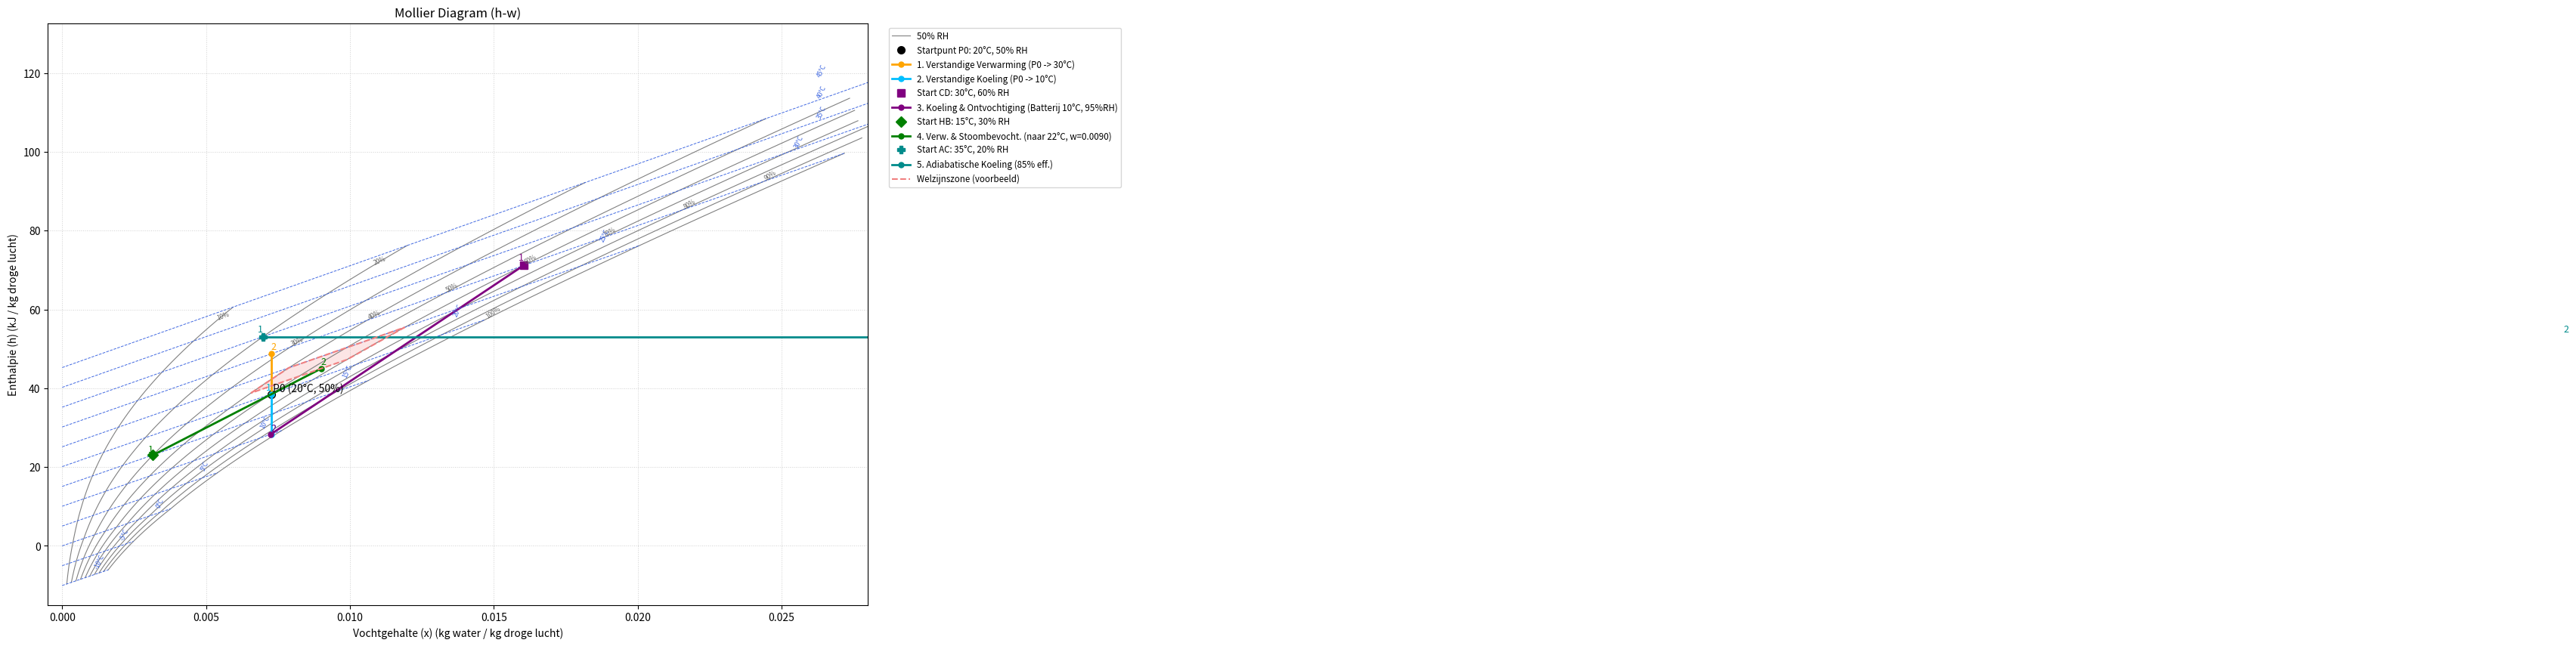

Python code for this plot:
import matplotlib.pyplot as plt
import numpy as np
from scipy.constants import R, zero_Celsius

"""
Mollier Diagram Generator en Luchtbehandelingsprocessen

Dit script genereert een Mollier (h-w) diagram en stelt gebruikers in staat
om diverse luchtbehandelingsprocessen te visualiseren.

Kernfunctionaliteit:
- Psychrometrische berekeningen: verzadigingsdruk, vochtgehalte, enthalpie, dauwpunt.
- Generatie van een Mollier-diagram met lijnen voor constante relatieve vochtigheid (RH)
  en constante temperatuur (isothermen).
- Visualisatie van standaard luchtbehandelingsprocessen:
    - Verstandige verwarming
    - Verstandige koeling
    - Koeling en ontvochtiging
    - Verwarming en bevochtiging (met stoom)
    - Adiabatische koeling (verdampingskoeling)
- Plotten van een voorbeeld welzijnszone.

Gebruikte bibliotheken:
- Matplotlib: Voor het genereren van de plots.
- NumPy: Voor numerieke operaties, met name array manipulaties.
- SciPy: Voor fysische constanten.

Formules en constanten zijn gebaseerd op standaard HVAC-literatuur en
psychrometrische principes. Waar mogelijk zijn bronnen of gebruikte benaderingen
in commentaar aangegeven.
"""

# Psychrometrische constanten
CP_AIR = 1006  # J/kg.K (specifieke warmte van droge lucht bij constante druk)
CP_WATER_VAPOR = 1860  # J/kg.K (specifieke warmte van waterdamp bij constante druk)
H_VAPORIZATION = 2.501e6  # J/kg (latente verdampingswarmte van water bij 0°C)
R_AIR = 287.058  # J/kg.K (specifieke gasconstante voor droge lucht)
R_WATER_VAPOR = 461.526 # J/kg.K (specifieke gasconstante voor waterdamp)
P_ATM = 101325 # Pa (standaard atmosferische druk)

def saturation_pressure(T_celsius):
    """
    Berekent de verzadigingsdampdruk (Pa) van water.
    Gebruikt Tetens' formule, die een goede benadering geeft voor typische HVAC temperaturen.
    Referentie: Buck (1981), Alduchov and Eskridge (1996) voor variaties.

    Args:
        T_celsius (float): Temperatuur in Celsius.

    Returns:
        float: Verzadigingsdampdruk in Pascal (Pa).
    """
    # T_kelvin = T_celsius + zero_Celsius # Niet direct nodig voor Tetens'

    if T_celsius >= 0:
        # Tetens' formule voor verzadigingsdampdruk boven water
        # Ps(T) = P0 * exp( (a*T) / (b+T) ) waar T in Celsius
        # P0 = 610.78 Pa (of 6.1078 hPa/mbar)
        # a = 17.27, b = 237.3 voor water
        Ps = 610.78 * np.exp((17.27 * T_celsius) / (T_celsius + 237.3))
    else:
        # Tetens' formule voor verzadigingsdampdruk boven ijs
        # a = 21.875, b = 265.5 voor ijs
        Ps = 610.78 * np.exp((21.875 * T_celsius) / (T_celsius + 265.5))
    return Ps


def humidity_ratio_from_rh(T_celsius, RH):
    """
    Berekent het vochtgehalte (kg waterdamp / kg droge lucht) op basis van
    temperatuur en relatieve vochtigheid.

    Args:
        T_celsius (float): Temperatuur in Celsius.
        RH (float): Relatieve vochtigheid (als fractie, bv. 0.5 voor 50%).

    Returns:
        float: Vochtgehalte (w) in kg/kg. Kan np.nan retourneren bij ongeldige input.
    """
    Ps = saturation_pressure(T_celsius)
    if Ps is None or np.isnan(Ps) or Ps < 0: # Controleer op ongeldige Ps
        return np.nan
    Pv = RH * Ps # Werkelijke dampdruk

    # Formule: w = (M_water / M_air) * Pv / (P_atm - Pv)
    # M_water / M_air = R_air / R_water_vapor approx 0.6219
    denominator = P_ATM - Pv
    if abs(denominator) < 1e-9 or denominator < 0: # Voorkom deling door nul of onfysische situatie
        return np.nan # Pv >= P_ATM is onfysisch voor 'vochtige lucht'

    w = (R_AIR / R_WATER_VAPOR) * Pv / denominator
    if w < 0: # Vochtgehalte kan niet negatief zijn
        return 0 # Of np.nan, afhankelijk van gewenste afhandeling
    return w

def enthalpy(T_celsius, w):
    """
    Berekent de specifieke enthalpie (kJ/kg droge lucht) van vochtige lucht.
    De referentietoestand is droge lucht en vloeibaar water bij 0°C.

    Args:
        T_celsius (float): Temperatuur in Celsius.
        w (float): Vochtgehalte (kg waterdamp / kg droge lucht).

    Returns:
        float: Specifieke enthalpie (h) in kJ/kg droge lucht.
    """
    # h = c_pa * T + w * (h_fg_0C + c_pv * T)
    # c_pa = specifieke warmte droge lucht
    # c_pv = specifieke warmte waterdamp
    # h_fg_0C = latente verdampingswarmte water bij 0°C
    h_joules = CP_AIR * T_celsius + w * (H_VAPORIZATION + CP_WATER_VAPOR * T_celsius)
    return h_joules / 1000  # Converteer van J/kg naar kJ/kg

def dew_point_temperature(T_celsius, RH):
    """
    Berekent de dauwpuntstemperatuur (°C) met behulp van de Magnus-formule.
    Dit is een benadering.

    Args:
        T_celsius (float): Drogeboltemperatuur in Celsius.
        RH (float): Relatieve vochtigheid (als fractie, e.g., 0.6 voor 60%).

    Returns:
        float: Dauwpuntstemperatuur in Celsius. Kan np.nan zijn bij ongeldige input.
    """
    Ps = saturation_pressure(T_celsius)
    if Ps is None or np.isnan(Ps) or Ps <= 0: # Ongeldige verzadigingsdruk
        return np.nan
    Pv = RH * Ps # Werkelijke dampdruk
    if Pv <= 0: # Dampdruk moet positief zijn voor logaritme
        return np.nan

    # Magnus-formule (benadering, parameters kunnen variëren)
    # Gebruikte parameters (vaak voor T > 0°C):
    # b = 17.625 (of 17.27, 17.62, etc. afhankelijk van bron en nauwkeurigheidsrange)
    # c = 243.04 °C (of 237.3 °C, etc.)
    # Referentiedruk voor logaritme P0 = 610.94 Pa (verzadigingsdruk bij 0.01°C)

    # Ln(Pv/P0) waar P0 = 610.94 Pa (soms 611.2 Pa gebruikt)
    try:
        # Alternatieve set parameters (meer gebruikelijk in sommige bronnen):
        log_val = np.log(Pv / 610.78) # Basis op P0 = 610.78 Pa, consistent met Tetens' P0
        A = 17.27 # Parameter voor water (boven 0°C)
        B = 237.3 # Parameter voor water (boven 0°C) in °C
        # Voor temperaturen onder 0°C kunnen andere parameters (A_ice, B_ice) gebruikt worden
        # if T_celsius < 0:
        #    A = 21.875
        #    B = 265.5
        T_dp = (B * log_val) / (A - log_val)

    except (ValueError, RuntimeWarning): # Vangt log(negatief getal) of andere math errors
        return np.nan

    # Controleer of noemer (A - log_val) nul is
    if abs(A - log_val) < 1e-9:
        return np.nan # Of een extreme waarde als indicatie

    return T_dp


def create_mollier_diagram(ax, T_min=-10, T_max=50, w_max=0.030):
    """
    Creëert de basisstructuur van het Mollier-diagram op een gegeven Matplotlib Axes.
    Dit omvat lijnen voor constante relatieve vochtigheid en constante temperatuur.

    Args:
        ax (matplotlib.axes.Axes): Het Matplotlib Axes-object waarop getekend wordt.
        T_min (float, optional): Minimumtemperatuur (°C) voor het diagram. Default is -10.
        T_max (float, optional): Maximumtemperatuur (°C) voor het diagram. Default is 50.
        w_max (float, optional): Maximum vochtgehalte (kg/kg) voor het diagram. Default is 0.030.

    Returns:
        matplotlib.axes.Axes: Het Axes-object met het Mollier-diagram.
    """
    temperatures_c = np.linspace(T_min, T_max, 100) # Array van temperaturen voor berekeningen

    # --- Plot lijnen van constante relatieve vochtigheid (RH) ---
    for rh_percent in [10, 20, 30, 40, 50, 60, 70, 80, 90, 100]:
        RH = rh_percent / 100.0

        processed_points = [] # Lijst voor (w,h) punten voor deze RH-lijn
        for T in temperatures_c:
            w = humidity_ratio_from_rh(T, RH)
            # Filter ongeldige of buiten-bereik w-waarden
            if np.isnan(w) or w < 0 or w > w_max:
                continue
            h = enthalpy(T, w)
            if np.isnan(h): # Filter ongeldige h-waarden
                continue
            processed_points.append((w, h))

        if not processed_points: # Sla over als er geen valide punten zijn
            continue

        humidity_ratios_plot, enthalpies_kj_plot = zip(*processed_points)

        ax.plot(
            humidity_ratios_plot,
            enthalpies_kj_plot,
            color='gray', # Kleur voor RH-lijnen
            linestyle='-',
            linewidth=0.8,
            label=f'{rh_percent}% RH' if rh_percent == 50 else None # Label alleen 50% RH voor legenda
        )

        # Heuristiek voor het plaatsen van tekstlabels voor RH-lijnen
        if processed_points:
            # Streef naar een T-waarde voor labelplaatsing die centraal ligt of goed zichtbaar is.
            label_T_target = T_max - 15 if T_max > 20 else (T_min + T_max) / 2
            if rh_percent == 100: label_T_target = T_max - 5 # Voor de verzadigingslijn, plaats label meer naar het einde.
            if rh_percent < 30 : label_T_target = T_max - 2 # Voor lage RH, plaats meer naar het einde.


            actual_label_w, actual_label_h = np.nan, np.nan

            # Zoek het punt op de curve dat het dichtst bij label_T_target ligt
            # Dit vereist het terugkoppelen van 'processed_points' naar de oorspronkelijke 'T' waarden,
            # wat complex kan zijn omdat niet alle T-waarden in processed_points resulteren.
            # Eenvoudigere aanpak: gebruik een punt halverwege de geplotte lijn, of een specifiek berekend punt.

            _w_label = humidity_ratio_from_rh(label_T_target, RH)
            if not (np.isnan(_w_label) or _w_label < 0 or _w_label > w_max * 0.95): # Zorg dat het label niet te ver rechts komt
                _h_label = enthalpy(label_T_target, _w_label)
                if not np.isnan(_h_label):
                    actual_label_w, actual_label_h = _w_label, _h_label

            if np.isnan(actual_label_w): # Fallback: neem een punt 3/4e op de lijn als die lang genoeg is
                 if len(processed_points) > len(temperatures_c) // 3 :
                    actual_label_w, actual_label_h = processed_points[min(len(processed_points)-1, int(len(processed_points)*0.75))]
                 elif processed_points: # Anders, het laatste punt
                    actual_label_w, actual_label_h = processed_points[-1]


            if not (np.isnan(actual_label_w) or np.isnan(actual_label_h)):
                 # Zorg dat het label binnen de plotgrenzen valt en leesbaar is
                 if actual_label_w < w_max * 0.98 and \
                    actual_label_h < enthalpy(T_max, w_max) * 0.98 and \
                    actual_label_h > enthalpy(T_min,0) - 5: # Kleine marge aan de onderkant
                    # Rotatie is afhankelijk van de helling van de lijn op dat punt.
                    # Voor nu een vaste rotatie.
                    rotation_angle = 20 + (rh_percent / 100) * 15 # Meer rotatie voor hogere RH
                    ax.text(actual_label_w, actual_label_h, f'{rh_percent}%',
                            fontsize=6, color='dimgray', ha='left', va='bottom', rotation=rotation_angle)

    # --- Plot lijnen van constante temperatuur (isothermen) ---
    # Isothermen zijn (bijna) rechte lijnen in een h-w diagram.
    # De helling wordt bepaald door (H_VAPORIZATION + CP_WATER_VAPOR * T_iso_celsius).
    for T_iso_celsius in np.arange(round(T_min / 5) * 5, T_max + 1, 5): # Elke 5 graden Celsius, startend op een veelvoud van 5
        # Bepaal het eindpunt van de isotherm: ofwel bij w_max of bij verzadiging.
        w_sat_at_T_iso = humidity_ratio_from_rh(T_iso_celsius, 1.0) # Vochtgehalte bij verzadiging

        current_w_end = w_max # Standaard eindpunt
        if not np.isnan(w_sat_at_T_iso) and w_sat_at_T_iso < w_max and w_sat_at_T_iso > 0: # Moet positief zijn
            current_w_end = w_sat_at_T_iso # Beperk tot verzadiging als dat eerder is

        if np.isnan(current_w_end) or current_w_end <= 0: # Kan gebeuren bij lage T_iso
            current_w_end = w_max # Fallback, of sla over als 0

        ws_iso_line = np.linspace(0, current_w_end, 2) # Twee punten (begin, eind) voor de lijn

        h_points_iso = []
        valid_ws_iso_line = []
        for w_val in ws_iso_line:
            if w_val < 0: continue # Sla negatieve w over (kan door linspace komen als current_w_end ~0 is)
            h_val = enthalpy(T_iso_celsius, w_val)
            if not np.isnan(h_val):
                h_points_iso.append(h_val)
                valid_ws_iso_line.append(w_val)

        if len(valid_ws_iso_line) < 2: # Minimaal twee valide punten nodig
            continue

        ax.plot(valid_ws_iso_line, h_points_iso, color='royalblue', linestyle='--', linewidth=0.7)

        # Plaatsen van tekstlabels voor isothermen
        label_w_iso = valid_ws_iso_line[-1]
        label_h_iso = h_points_iso[-1]

        if not (np.isnan(label_w_iso) or np.isnan(label_h_iso)):
             # Zorg dat label binnen redelijke grenzen valt
             y_upper_bound = enthalpy(T_max, w_max) + 5
             y_lower_bound = enthalpy(T_min, 0) - 5
             if label_h_iso < y_upper_bound and label_h_iso > y_lower_bound and label_w_iso > 0.0005: # Niet te dicht bij y-as
                 ax.text(label_w_iso * 0.95, label_h_iso * 1.01, f'{T_iso_celsius}°C',
                         fontsize=6, color='royalblue', ha='right', va='bottom', rotation=65) # Meer rotatie voor isothermen

    # --- Instellingen voor de plot (assen, titel, grid) ---
    ax.set_xlabel('Vochtgehalte (x) (kg water / kg droge lucht)')
    ax.set_ylabel('Enthalpie (h) (kJ / kg droge lucht)')
    ax.set_title('Mollier Diagram (h-w)')

    # Bepaal grenzen voor de y-as (enthalpie)
    h_min_val = enthalpy(T_min, 0) # Enthalpie bij T_min, w=0
    h_max_val_approx = enthalpy(T_max, w_max) # Geschatte maximale enthalpie

    ax.set_xlim(-0.0005, w_max) # Start net voor 0 voor zichtbaarheid y-as
    ax.set_ylim(h_min_val -5 , h_max_val_approx + 15) # Voeg wat marge toe, vooral boven

    ax.grid(True, linestyle=':', alpha=0.6, linewidth=0.7) # Subtieler grid
    return ax

# --- Luchtbehandelingsprocessen Definities ---

def sensible_heating(T_start_c, RH_start, T_end_c):
    """
    Simuleert een proces van verstandige verwarming.
    Het vochtgehalte blijft constant.

    Args:
        T_start_c (float): Starttemperatuur in Celsius.
        RH_start (float): Start relatieve vochtigheid (fractie).
        T_end_c (float): Eindtemperatuur in Celsius.

    Returns:
        tuple: Twee tuples, elk (w, h), voor start- en eindpunt.
    """
    w_start = humidity_ratio_from_rh(T_start_c, RH_start)
    h_start = enthalpy(T_start_c, w_start)

    w_end = w_start # Vochtgehalte (w) is constant
    h_end = enthalpy(T_end_c, w_end) # Enthalpie verandert met temperatuur

    return (w_start, h_start), (w_end, h_end)

def sensible_cooling(T_start_c, RH_start, T_end_c):
    """
    Simuleert een proces van verstandige koeling.
    Het vochtgehalte blijft constant.

    Args:
        T_start_c (float): Starttemperatuur in Celsius.
        RH_start (float): Start relatieve vochtigheid (fractie).
        T_end_c (float): Eindtemperatuur in Celsius (T_end_c < T_start_c).

    Returns:
        tuple: Twee tuples, elk (w, h), voor start- en eindpunt.
    """
    # Identiek aan sensible_heating, maar T_end_c is lager.
    return sensible_heating(T_start_c, RH_start, T_end_c)

def cooling_dehumidification(T_start_c, RH_start, T_coil_c, RH_coil_assumed=0.95):
    """
    Simuleert koeling en ontvochtiging (bv. over een koelbatterij).
    Lucht wordt gekoeld tot T_coil_c (typisch ADP - Apparaat DauwPunt).
    Aangenomen wordt dat lucht de batterij verlaat bij RH_coil_assumed (bv. 95% of 100%).

    Args:
        T_start_c (float): Starttemperatuur in Celsius.
        RH_start (float): Start relatieve vochtigheid (fractie).
        T_coil_c (float): Temperatuur van de koelbatterij / ADP in Celsius.
        RH_coil_assumed (float, optional): Aangenomen RH na de batterij. Default 0.95.

    Returns:
        tuple: Twee tuples, elk (w, h), voor start- en eindpunt (na batterij).
    """
    w_start = humidity_ratio_from_rh(T_start_c, RH_start)
    h_start = enthalpy(T_start_c, w_start)

    # Eindpunt condities (na de koelbatterij)
    w_end = humidity_ratio_from_rh(T_coil_c, RH_coil_assumed)
    h_end = enthalpy(T_coil_c, w_end)

    return (w_start, h_start), (w_end, h_end)


def heating_humidification_steam(T_start_c, RH_start, T_end_c, w_end):
    """
    Simuleert verwarming en bevochtiging met stoom.
    De eindtemperatuur en eindvochtgehalte worden direct gespecificeerd.

    Args:
        T_start_c (float): Starttemperatuur in Celsius.
        RH_start (float): Start relatieve vochtigheid (fractie).
        T_end_c (float): Gewenste eindtemperatuur in Celsius.
        w_end (float): Gewenst eindvochtgehalte (kg/kg).

    Returns:
        tuple: Twee tuples, elk (w, h), voor start- en eindpunt.
    """
    w_start = humidity_ratio_from_rh(T_start_c, RH_start)
    h_start = enthalpy(T_start_c, w_start)

    # Eindpunt wordt direct bepaald door T_end_c en w_end
    h_end = enthalpy(T_end_c, w_end)

    return (w_start, h_start), (w_end, h_end)

def evaporative_cooling(T_start_c, RH_start, efficiency=0.8):
    """
    Simuleert adiabatische koeling (verdampingskoeling).
    De enthalpie blijft (nagenoeg) constant.

    Args:
        T_start_c (float): Starttemperatuur in Celsius.
        RH_start (float): Start relatieve vochtigheid (fractie).
        efficiency (float, optional): Efficiëntie van de bevochtiger (0 tot 1). Default 0.8.

    Returns:
        tuple: Twee tuples, elk (w, h), voor start- en eindpunt.
    """
    w_start = humidity_ratio_from_rh(T_start_c, RH_start)
    h_start = enthalpy(T_start_c, w_start)

    # Vind de natteboltemperatuur (T_wb) iteratief.
    # T_wb is de temperatuur waarbij lucht verzadigd raakt bij constante enthalpie h_start.
    T_wet_bulb_approx = T_start_c - 5 # Startgok voor iteratie
    for _ in range(20): # Max 20 iteraties
        w_sat_at_T_wb = humidity_ratio_from_rh(T_wet_bulb_approx, 1.0)
        if np.isnan(w_sat_at_T_wb): break
        h_at_T_wb_sat = enthalpy(T_wet_bulb_approx, w_sat_at_T_wb)
        if np.isnan(h_at_T_wb_sat): break # Voorkom problemen met NaN
        if abs(h_at_T_wb_sat - h_start) < 0.1: # Tolerantie voor convergentie
            break
        # Eenvoudige correctiestap
        denominator_deriv = (CP_AIR + (w_sat_at_T_wb if not np.isnan(w_sat_at_T_wb) else 0) * CP_WATER_VAPOR) / 1000
        if abs(denominator_deriv) < 1e-6: break # Voorkom deling door (bijna) nul
        T_wet_bulb_approx -= (h_at_T_wb_sat - h_start) / denominator_deriv


    w_end_theoretical_max = humidity_ratio_from_rh(T_wet_bulb_approx, 1.0) # Maximaal vochtgehalte bij T_wb
    if np.isnan(w_end_theoretical_max) or w_end_theoretical_max < w_start : # Moet wel bevochtigen
        w_end_theoretical_max = w_start # Fallback als T_wb niet goed convergeert

    # Werkelijk eindvochtgehalte op basis van efficiëntie
    w_end = w_start + efficiency * (w_end_theoretical_max - w_start)

    # Eindpunt heeft dezelfde enthalpie als startpunt (h_end = h_start)
    # De eindtemperatuur T_end_c moet gevonden worden zodat enthalpy(T_end_c, w_end) = h_start.
    T_end_c_approx = T_start_c - 10 # Startgok voor eindtemperatuur
    for _ in range(20): # Max 20 iteraties
        h_calc = enthalpy(T_end_c_approx, w_end)
        if np.isnan(h_calc): break
        if abs(h_calc - h_start) < 0.1: # Tolerantie
            break
        denominator_deriv_T = (CP_AIR + w_end * CP_WATER_VAPOR) / 1000
        if abs(denominator_deriv_T) < 1e-6 : break
        T_end_c_approx -= (h_calc - h_start) / denominator_deriv_T


    return (w_start, h_start), (w_end, h_start) # h blijft constant

def plot_process(ax, point_start, point_end, label, color='red'):
    """
    Helper functie om een luchtbehandelingsproces als een lijn op het diagram te plotten.
    Markeert start- (1) en eindpunt (2).

    Args:
        ax (matplotlib.axes.Axes): Het Axes-object waarop getekend wordt.
        point_start (tuple): (w, h) coördinaten van het startpunt.
        point_end (tuple): (w, h) coördinaten van het eindpunt.
        label (str): Label voor de proceslijn in de legenda.
        color (str, optional): Kleur van de proceslijn. Default is 'red'.
    """
    w_coords = [point_start[0], point_end[0]]
    h_coords = [point_start[1], point_end[1]]

    # Controleer of punten valide zijn voordat geplot wordt
    if any(np.isnan(coord) for coord in w_coords + h_coords):
        print(f"Waarschuwing: Ongeldige coördinaten voor proces '{label}'. Plotten overgeslagen.")
        return

    ax.plot(w_coords, h_coords, marker='o', linestyle='-', color=color, label=label, linewidth=2, markersize=5)
    # Label start- (1) en eindpunten (2)
    ax.text(point_start[0], point_start[1]*1.01, "1", color=color, ha='right', va='bottom', fontsize=9)
    ax.text(point_end[0], point_end[1]*1.01, "2", color=color, ha='left', va='bottom', fontsize=9)


# --- Hoofdgedeelte van het script: Demonstratie ---
if __name__ == '__main__':
    fig, ax = plt.subplots(figsize=(14, 10)) # Maak een groter figuur voor duidelijkheid
    # Creëer het basis Mollier diagram met aangepaste temperatuur- en vochtgrenzen
    create_mollier_diagram(ax, T_min=-10, T_max=45, w_max=0.028)

    # --- Definieer en plot voorbeeld luchtbehandelingsprocessen ---

    # 0. Startpunt voor enkele processen (P0)
    T0 = 20  # °C
    RH0 = 0.50  # 50%
    w0 = humidity_ratio_from_rh(T0, RH0)
    h0 = enthalpy(T0, w0)
    ax.plot(w0, h0, 'ko', markersize=7, label=f'Startpunt P0: {T0}°C, {RH0*100:.0f}% RH')
    ax.text(w0*1.01, h0, f'P0 ({T0}°C, {RH0*100:.0f}%)', color='black', va='bottom', ha='left')

    # 1. Voorbeeld: Verstandige Verwarming vanaf P0
    p_start_sh, p_end_sh = sensible_heating(T0, RH0, 30) # Verwarm van 20°C, 50%RH naar 30°C
    plot_process(ax, p_start_sh, p_end_sh, '1. Verstandige Verwarming (P0 -> 30°C)', 'orange')

    # 2. Voorbeeld: Verstandige Koeling vanaf P0
    p_start_sc, p_end_sc = sensible_cooling(T0, RH0, 10) # Koel van 20°C, 50%RH naar 10°C
    plot_process(ax, p_start_sc, p_end_sc, '2. Verstandige Koeling (P0 -> 10°C)', 'deepskyblue')

    # 3. Voorbeeld: Koeling en Ontvochtiging
    # Definieer een ander startpunt (P_CD_start) voor dit proces voor duidelijkheid
    T_start_cd = 30 # °C
    RH_start_cd = 0.60 # 60%
    w_start_cd_val = humidity_ratio_from_rh(T_start_cd, RH_start_cd)
    h_start_cd_val = enthalpy(T_start_cd, w_start_cd_val)
    ax.plot(w_start_cd_val, h_start_cd_val, 's', color='purple', markersize=7, label=f'Start CD: {T_start_cd}°C, {RH_start_cd*100:.0f}% RH')

    p_start_cd, p_end_cd = cooling_dehumidification(T_start_cd, RH_start_cd, T_coil_c=10, RH_coil_assumed=0.95)
    plot_process(ax, p_start_cd, p_end_cd, '3. Koeling & Ontvochtiging (Batterij 10°C, 95%RH)', 'purple')

    # 4. Voorbeeld: Verwarming en Bevochtiging (Stoom)
    # Definieer een ander startpunt (P_HB_start)
    T_start_hb = 15 # °C
    RH_start_hb = 0.30 # 30%
    w_start_hb_val = humidity_ratio_from_rh(T_start_hb, RH_start_hb)
    h_start_hb_val = enthalpy(T_start_hb, w_start_hb_val)
    ax.plot(w_start_hb_val, h_start_hb_val, 'D', color='green', markersize=7, label=f'Start HB: {T_start_hb}°C, {RH_start_hb*100:.0f}% RH')

    T_end_hb = 22 # Gewenste eindtemperatuur
    w_end_hb = 0.009 # Gewenst eindvochtgehalte (kg/kg)
    p_start_hb, p_end_hb = heating_humidification_steam(T_start_hb, RH_start_hb, T_end_hb, w_end_hb)
    plot_process(ax, p_start_hb, p_end_hb, f'4. Verw. & Stoombevocht. (naar {T_end_hb}°C, w={w_end_hb:.4f})', 'green')

    # 5. Voorbeeld: Adiabatische Koeling (Verdampingskoeling)
    # Definieer een warmer, droger startpunt (P_AC_start)
    T_start_ac = 35 # °C
    RH_start_ac = 0.20 # 20%
    w_start_ac_val = humidity_ratio_from_rh(T_start_ac, RH_start_ac)
    h_start_ac_val = enthalpy(T_start_ac, w_start_ac_val)
    ax.plot(w_start_ac_val, h_start_ac_val, 'P', color='darkcyan', markersize=7, label=f'Start AC: {T_start_ac}°C, {RH_start_ac*100:.0f}% RH')

    p_start_ac, p_end_ac = evaporative_cooling(T_start_ac, RH_start_ac, efficiency=0.85)
    plot_process(ax, p_start_ac, p_end_ac, '5. Adiabatische Koeling (85% eff.)', 'darkcyan')


    # --- Plot een voorbeeld welzijnszone ---
    # Definieer grenzen voor comfort (dit is een zeer vereenvoudigd voorbeeld)
    # Typische zomercomfort: Tussen 23-26°C, RH tussen 40-60%
    T_comfort_min, T_comfort_max = 22, 25 # °C
    RH_comfort_min, RH_comfort_max = 0.40, 0.60 # 40% en 60% RH

    w_comfort_pts = [] # Vochtgehaltes van de hoekpunten
    h_comfort_pts = [] # Enthalpieën van de hoekpunten

    # Hoekpunten van de comfortzone polygoon:
    # 1. (T_min, RH_min)
    w_c1 = humidity_ratio_from_rh(T_comfort_min, RH_comfort_min)
    h_c1 = enthalpy(T_comfort_min, w_c1)
    # 2. (T_max, RH_min)
    w_c2 = humidity_ratio_from_rh(T_comfort_max, RH_comfort_min)
    h_c2 = enthalpy(T_comfort_max, w_c2)
    # 3. (T_max, RH_max)
    w_c3 = humidity_ratio_from_rh(T_comfort_max, RH_comfort_max)
    h_c3 = enthalpy(T_comfort_max, w_c3)
    # 4. (T_min, RH_max)
    w_c4 = humidity_ratio_from_rh(T_comfort_min, RH_comfort_max)
    h_c4 = enthalpy(T_comfort_min, w_c4)

    w_comfort_polygon = [w_c1, w_c2, w_c3, w_c4, w_c1] # Sluit de polygoon
    h_comfort_polygon = [h_c1, h_c2, h_c3, h_c4, h_c1]

    # Filter eventuele NaN waarden uit de polygoonpunten
    valid_comfort_indices = [i for i, w_val in enumerate(w_comfort_polygon)
                             if not np.isnan(w_val) and not np.isnan(h_comfort_polygon[i])]

    w_comfort_plot = np.array(w_comfort_polygon)[valid_comfort_indices]
    h_comfort_plot = np.array(h_comfort_polygon)[valid_comfort_indices]

    if len(w_comfort_plot) > 2: # Er moeten minstens 3 punten zijn om een polygoon te vormen
        ax.plot(w_comfort_plot, h_comfort_plot, color='lightcoral', linestyle='--', linewidth=1.5, label='Welzijnszone (voorbeeld)')
        ax.fill(w_comfort_plot, h_comfort_plot, color='lightcoral', alpha=0.2) # Gevulde zone


    # --- Afronding van de plot ---
    ax.legend(fontsize='small', loc='upper left', bbox_to_anchor=(1.02, 1)) # Legenda buiten de plot
    plt.tight_layout(rect=[0, 0, 0.82, 1]) # Maak ruimte voor de legenda aan de rechterkant
    plt.show() # Toon de plot

    # --- Optionele print statements voor debuggen van processen ---
    # (Commentarieer uit voor normale werking)
    # print("\nVoorbeeldpunt P0 Details:")
    # print(f"  T={T0}°C, RH={RH0*100}%")
    # print(f"  Vochtgehalte (w): {w0:.5f} kg/kg")
    # print(f"  Enthalpie (h): {h0:.2f} kJ/kg")
    # T_dp0 = dew_point_temperature(T0, RH0)
    # print(f"  Dauwpunt (T_dp): {T_dp0:.2f} °C")

    # print("\nDetails Proces 1 (Verstandige Verwarming):")
    # print(f"  Start (w,h): ({p_start_sh[0]:.5f}, {p_start_sh[1]:.2f})")
    # print(f"  Eind (w,h): ({p_end_sh[0]:.5f}, {p_end_sh[1]:.2f})")

    # print("\nDetails Proces 3 (Koeling & Ontvochtiging):")
    # print(f"  Start (w,h): ({p_start_cd[0]:.5f}, {p_start_cd[1]:.2f})")
    # print(f"  Eind (w,h): ({p_end_cd[0]:.5f}, {p_end_cd[1]:.2f})")
    # T_end_cd_real = 10 # Dit is T_coil_c
    # RH_end_cd_real = humidity_ratio_to_rh(T_end_cd_real, p_end_cd[0]) # Helper nodig
    # # print(f"  Eindcondities: T={T_end_cd_real}°C, RH={RH_end_cd_real*100:.1f}% (benaderd)")


    # Helper functie om RH terug te rekenen (voor rapportage/debug)
    # def humidity_ratio_to_rh(T_celsius, w):
    #     """Berekent RH op basis van T en w."""
    #     Pv = (w * P_ATM) / ((R_AIR / R_WATER_VAPOR) + w)
    #     Ps = saturation_pressure(T_celsius)
    #     if Ps is None or np.isnan(Ps) or Ps <= 0 : return np.nan
    #     RH = Pv / Ps
    #     return min(max(RH, 0), 1) # Klem RH tussen 0 en 1
